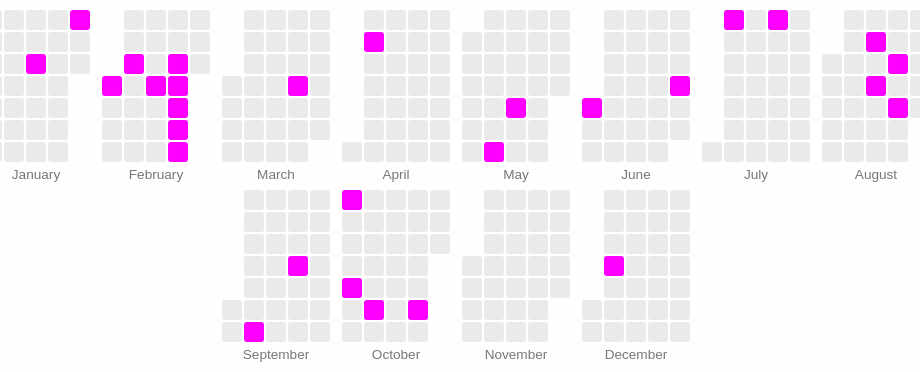
D3 v4 page, settled after 360 driven frames (6 s of simulated time); the page loaded 1 data file(s).



    // ripped and edited from Dan Joseph’s Block 13d9365450c27ed3bf5a568721296dcc, https://bl.ocks.org/danbjoseph/13d9365450c27ed3bf5a568721296dcc

    function drawCalendar(dateData){

        var minDate = d3.min(dateData, function(d) { return new Date(d.day) })
        var maxDate = d3.max(dateData, function(d) { return new Date(d.day) })

        var cellMargin = 2,
            cellSize = 20;

        var day = d3.timeFormat("%w"),
            week = d3.timeFormat("%U"),
            format = d3.timeFormat("%Y-%m-%d"),
            titleFormat = d3.utcFormat("%d-%b");
        monthName = d3.timeFormat("%B"),
            months= d3.timeMonth.range(d3.timeMonth.floor(minDate), maxDate);

        d3.select("h2").append("p").text("February babies are funny.");

        var svg = d3.select("#calendar").selectAll("svg")
            .data(months)
            .enter().append("svg")
            .attr("class", "month")
            .attr("height", ((cellSize * 7) + (cellMargin * 8) + 20) ) // the 20 is for the month labels
            .attr("width", function(d) {
                var columns = 5;
                return ((cellSize * columns) + (cellMargin * (columns + 1)));
            })
            .append("g")

        svg.append("text")
            .attr("class", "month-name")
            .attr("y", (cellSize * 7) + (cellMargin * 8) + 15 )
            .attr("x", function(d) {
                var columns = 5;
                return (((cellSize * columns) + (cellMargin * (columns + 1))) / 2);
            })
            .attr("text-anchor", "middle")
            .text(function(d) { return monthName(d); })

        var rect = svg.selectAll("rect.day")
            .data(function(d, i) { return d3.timeDays(d, new Date(d.getFullYear(), d.getMonth()+1, 1)); })
            .enter().append("rect")
            .attr("class", "day")
            .attr("width", cellSize)
            .attr("height", cellSize)
            .attr("rx", 3).attr("ry", 3) // rounded corners
            .attr("fill", '#eaeaea') // default light grey fill
            .attr("y", function(d) { return (day(d) * cellSize) + (day(d) * cellMargin) + cellMargin; })
            .attr("x", function(d) { return ((week(d) - week(new Date(d.getFullYear(),d.getMonth(),1))) * cellSize) + ((week(d) - week(new Date(d.getFullYear(),d.getMonth(),1))) * cellMargin) + cellMargin ; })
            .on("mouseover", function(d) {
                d3.select(this).classed('hover', true);
            })
            .on("mouseout", function(d) {
                d3.select(this).classed('hover', false);
            })
            .datum(format);

        rect.append("title")
            .text(function(d) { return titleFormat(new Date(d)); });


        //making the data more digestible as key/leaf pairs.
        var lookup = d3.nest()
            .key(function(d) { return d.day; })
            .object(dateData);

        console.log(lookup)

        //this just says, if data is seen in lookup, change fill. Then, select the appended text and change that, too.
        rect.filter(function(d) { return d in lookup; })
            .style("fill", '#FF00FF')
            .select("title")
            .text(function(d) { return titleFormat(new Date(d)) + ": " + lookup[d][0]["surname"]; });

    }

    d3.csv("dates.csv", function(response){
        drawCalendar(response);
    })




### data: dates.csv
day, count, surname
2017-01-17, 1, Jim Carey
2017-01-29, 1, John Belushi
2017-02-01, 1, Pauly Shore
2017-02-15, 1, Chris Farley
2017-02-07, 1, Chris Rock
2017-02-24, 1, Mitch Hedberg
2017-02-21, 2, Kumail Nanjiani and Jordan Peele
2017-02-22, 1, Iliza Shlesinger
2017-02-23, 1, Aziz Ansari
2017-02-25, 1, Chelsea Handler
2017-03-22, 1, Keegan Michael Key
2017-04-03, 1, Eddie Murphy
2017-05-18, 1, Tina Fey
2017-05-13, 1, Stephen Colbert
2017-06-01, 1, Amy Schumer
2017-06-28, 1, Mel Brooks
2017-07-02, 1, Larry David
2017-07-16, 1, Will Farrell
2017-08-14, 1, Steve Martin
2017-08-16, 1, Steve Carell
2017-08-24, 1, Dave Chapelle
2017-08-22, 1, Kristen Wiig
2017-09-09, 1, Adam Sandler
2017-09-20, 1, Seth Romatelli
2017-10-01, 1, Zak Galifanakis
2017-10-05, 1, Bernie Mac
2017-10-13, 1, Sacha Baron Cohen
2017-10-27, 1, John Cleese
2017-12-06, 1, Judd Apatow